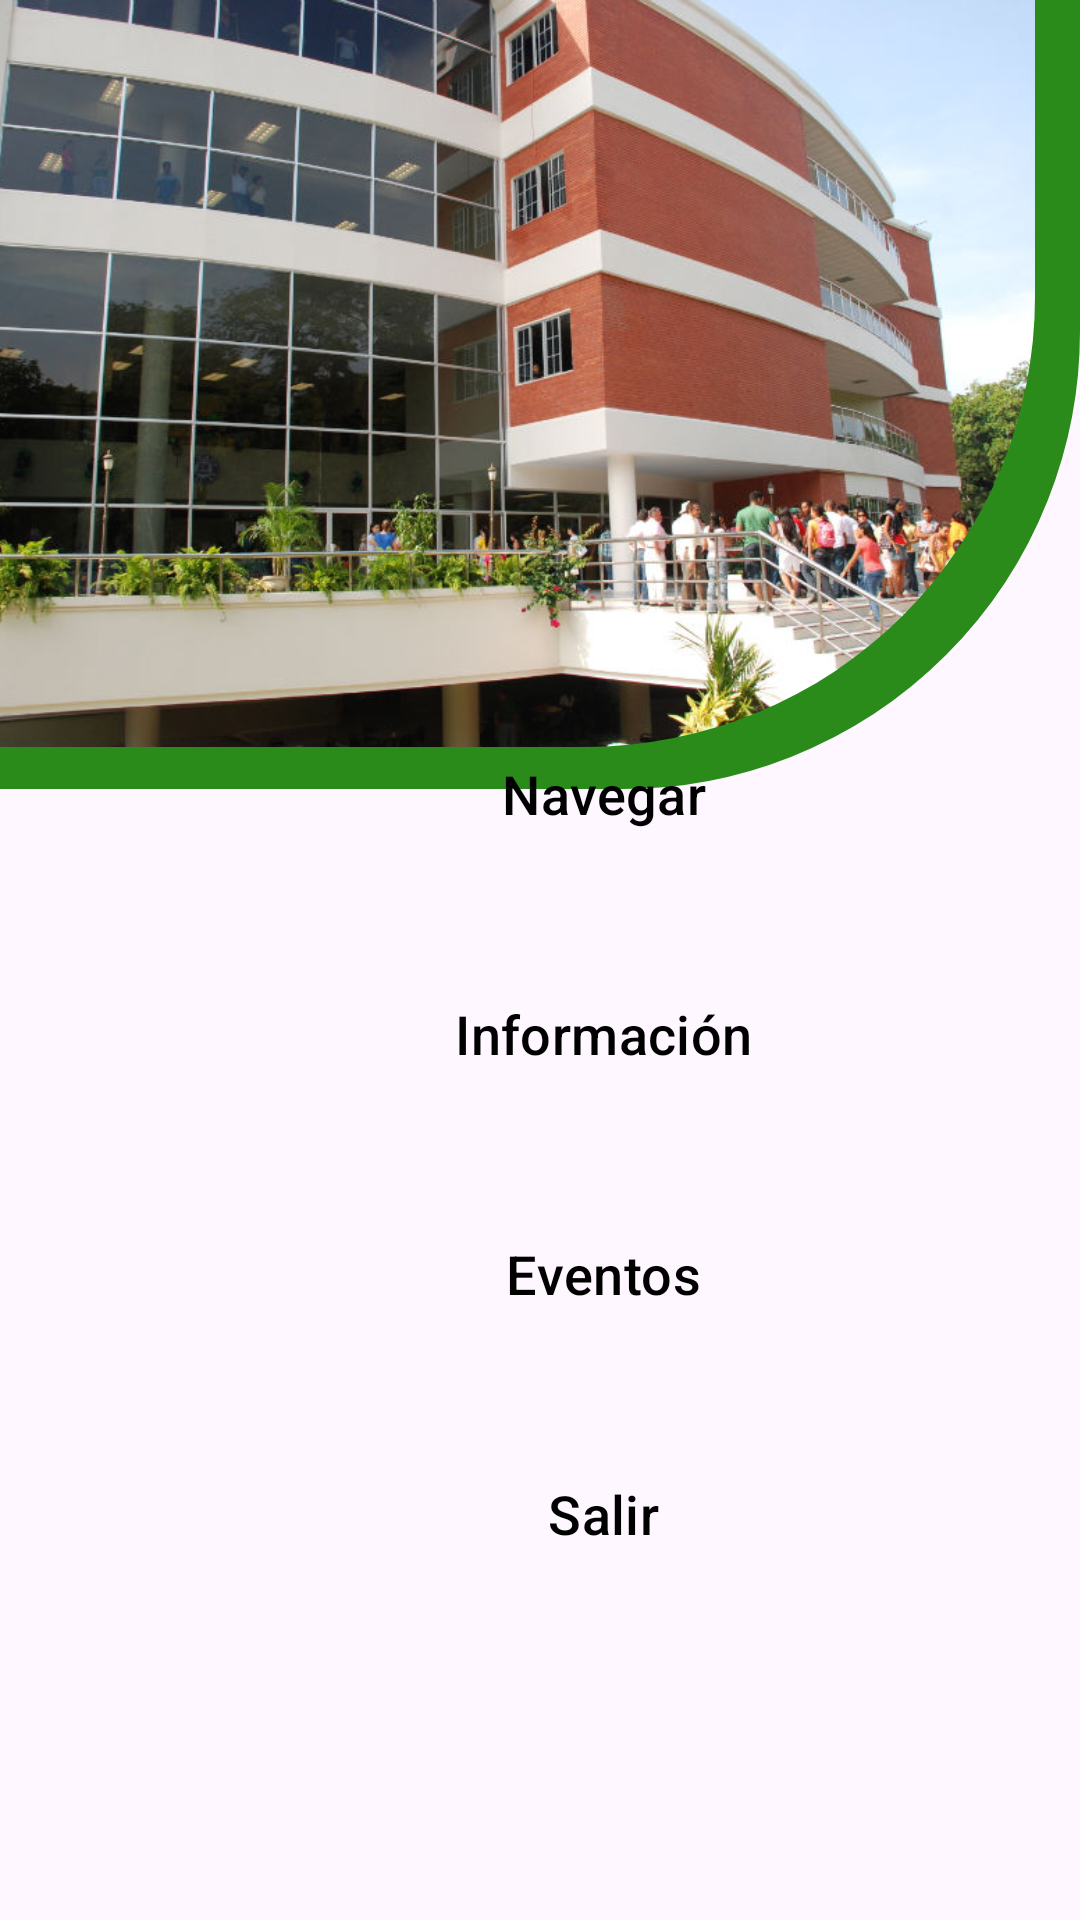

Write the Android layout XML for this screen, with the resource values it uses.
<!-- AndroidManifest.xml: application theme Theme.Mapatec -->
<!-- res/layout/fragment_inicio.xml -->
<?xml version="1.0" encoding="utf-8"?>
<FrameLayout xmlns:android="http://schemas.android.com/apk/res/android"
    xmlns:tools="http://schemas.android.com/tools"
    android:layout_width="match_parent"
    android:layout_height="match_parent"
    xmlns:app="http://schemas.android.com/apk/res-auto"
    tools:context=".inicioFragment">

    
    <LinearLayout
        android:layout_width="match_parent"
        android:layout_height="match_parent"
        android:orientation="vertical">

        <FrameLayout
            android:layout_width="match_parent"
            android:layout_height="619dp">

            <View
                android:id="@+id/view"
                android:layout_width="wrap_content"
                android:layout_height="263dp"
                android:background="@drawable/border" />

            <com.google.android.material.imageview.ShapeableImageView
                android:id="@+id/imageView"
                android:layout_width="match_parent"
                android:layout_height="257dp"
                android:paddingRight="15dp"
                android:paddingBottom="8dp"
                android:scaleType="centerCrop"
                android:src="@drawable/edificio_3"
                app:shapeAppearance="@style/radius" />

            <Button
                android:id="@+id/button_nav"
                style="?attr/materialButtonOutlinedStyle"
                android:layout_width="182dp"
                android:layout_height="69dp"
                android:layout_gravity="center|top|left"
                android:layout_marginLeft="110dp"
                android:layout_marginTop="230dp"
                android:backgroundTint="@color/white"
                android:onClick="onClick"
                android:text="Navegar"
                android:textColor="@color/black"
                android:textSize="18dp"
                app:icon="@android:drawable/ic_menu_send"
                app:iconSize="25dp"
                app:iconTint="@color/black"
                app:strokeColor="@color/verde"
                app:strokeWidth="5dp" />

            <Button
                android:id="@+id/button_info"
                style="?attr/materialButtonOutlinedStyle"
                android:layout_width="182dp"
                android:layout_height="69dp"
                android:layout_gravity="center|top|left"
                android:layout_marginLeft="110dp"
                android:layout_marginTop="310dp"
                android:backgroundTint="@color/white"
                android:onClick="onClick"
                android:text="Información"
                android:textColor="@color/black"
                android:textSize="18dp"
                app:icon="@android:drawable/ic_menu_send"
                app:iconSize="25dp"
                app:iconTint="@color/black"
                app:strokeColor="@color/verde"
                app:strokeWidth="5dp" />

            <Button
                android:id="@+id/button_event"
                style="?attr/materialButtonOutlinedStyle"
                android:layout_width="182dp"
                android:layout_height="69dp"
                android:layout_gravity="center|top|left"
                android:layout_marginLeft="110dp"
                android:layout_marginTop="390dp"
                android:backgroundTint="@color/white"
                android:onClick="onClick"
                android:text="Eventos"
                android:textColor="@color/black"
                android:textSize="18dp"
                app:icon="@android:drawable/ic_menu_send"
                app:iconSize="25dp"
                app:iconTint="@color/black"
                app:strokeColor="@color/verde"
                app:strokeWidth="5dp" />

            <Button
                android:id="@+id/button_salir"
                style="?attr/materialButtonOutlinedStyle"
                android:layout_width="182dp"
                android:layout_height="69dp"
                android:layout_gravity="center|top|left"
                android:layout_marginLeft="110dp"
                android:layout_marginTop="470dp"
                android:backgroundTint="@color/white"
                android:text="Salir"
                android:textColor="@color/black"
                android:textSize="18dp"
                app:icon="@android:drawable/ic_menu_send"
                app:iconSize="25dp"
                app:iconTint="@color/black"
                app:strokeColor="@color/verde"
                app:strokeWidth="5dp" />

        </FrameLayout>

    </LinearLayout>

</FrameLayout>
<!-- resources referenced by this layout -->
<resources>
  <color name="black">#FF000000</color>
  <color name="verde">#2A8B1A</color>
  <color name="white">#FFFFFFFF</color>
  
      //paleta de colores app
  <!-- drawable border (drawable) -->
  <?xml version="1.0" encoding="utf-8"?>
  <shape xmlns:android="http://schemas.android.com/apk/res/android">
      <solid android:color="@color/verde" />
      <corners android:bottomRightRadius="150dp" />
      <stroke
          android:width="5dp"
          android:color="@color/verde" />
  </shape>
  <!-- drawable edificio_3: jpeg bitmap (drawable, 104397 bytes) -->
  <style name="radius">
          <item name="cornerSizeBottomRight">150dp</item>
          
      </style>
  <style name="Theme.Mapatec" parent="Base.Theme.Mapatec" />
  <style name="Base.Theme.Mapatec" parent="Theme.Material3.DayNight.NoActionBar">
          
          <item name="colorPrimary">@color/verde</item>
      </style>
</resources>
